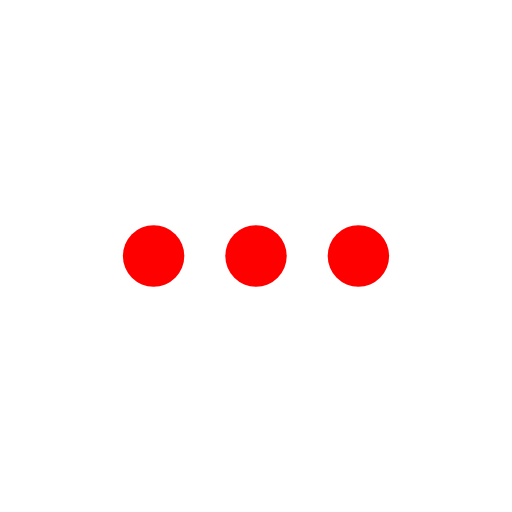
t = 0.00 s
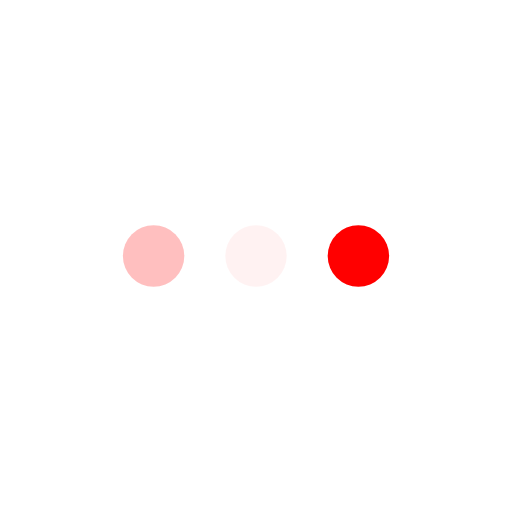
t = 0.23 s
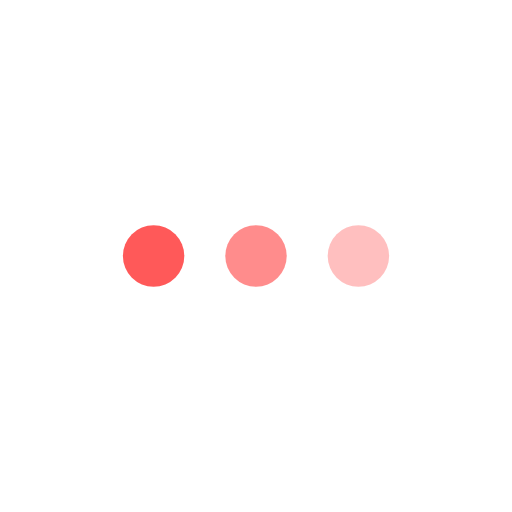
t = 0.43 s
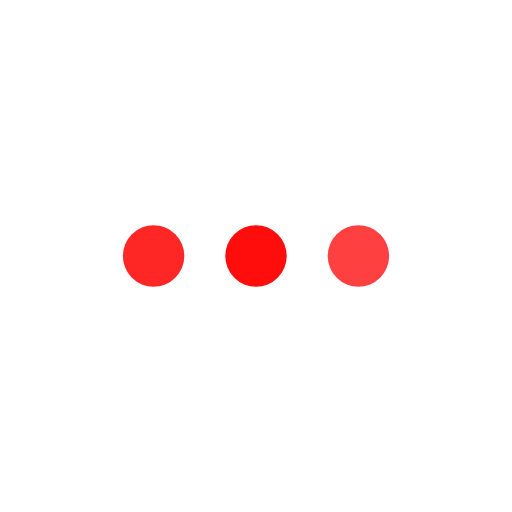
t = 0.68 s
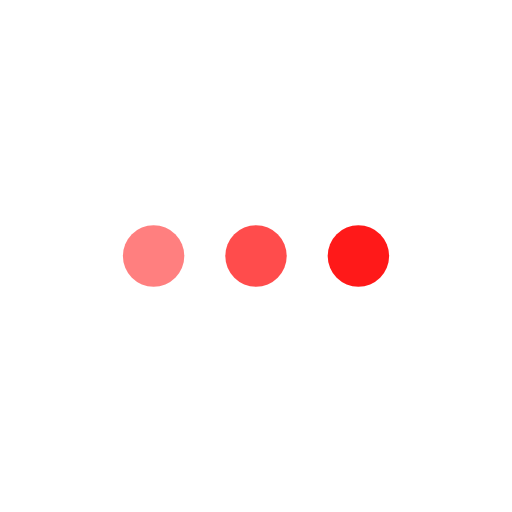
t = 0.85 s
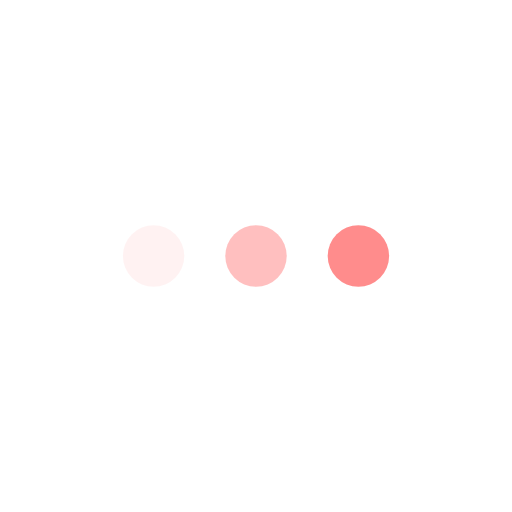
t = 1.08 s

The animated SVG that drew these frames (rendered in a browser with its animation timeline set to each time). Animation: 3 SMIL elements (animate=3); one cycle of 1.30 s, repeats indefinitely.

<svg version="1.1" id="L4" xmlns="http://www.w3.org/2000/svg" xmlns:xlink="http://www.w3.org/1999/xlink" x="0px" y="0px" viewBox="0 0 100 100" enable-background="new 0 0 0 0" xml:space="preserve">
	<circle fill="red" stroke="none" cx="30" cy="50" r="6">
		<animate attributeName="opacity" dur="1s" values="0;1;0" repeatCount="indefinite" begin="0.1" />
	</circle>
	<circle fill="red" stroke="none" cx="50" cy="50" r="6">
		<animate attributeName="opacity" dur="1s" values="0;1;0" repeatCount="indefinite" begin="0.2" />
	</circle>
	<circle fill="red" stroke="none" cx="70" cy="50" r="6">
		<animate attributeName="opacity" dur="1s" values="0;1;0" repeatCount="indefinite" begin="0.3" />
	</circle>
</svg>
